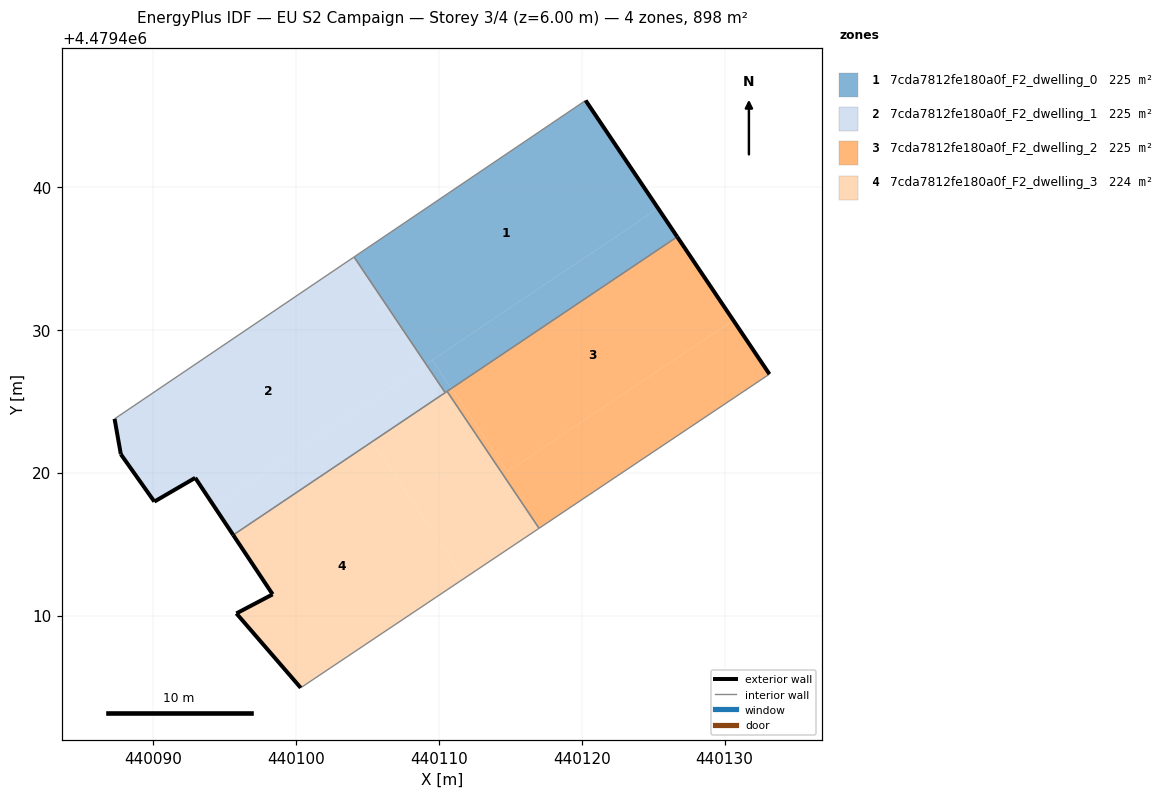
=== STOREY PLAN SPEC (per zone: floor XY polygon, exterior-wall plan segments, windows/doors) ===
zone 1: 7cda7812fe180a0f_F2_dwelling_0  (224.5 m²)
  floor: (440125.34, 4479438.51) (440120.27, 4479446.07) (440104.05, 4479435.11) (440109.10, 4479427.60)
  floor: (440126.68, 4479436.52) (440125.34, 4479438.51) (440109.54, 4479427.90) (440110.87, 4479425.91)
  floor: (440110.87, 4479425.91) (440109.54, 4479427.90) (440109.10, 4479427.60) (440110.43, 4479425.61)
  exterior wall: (440120.27, 4479446.07) – (440126.68, 4479436.52)  [11.5 m]
  interior walls: 4
zone 2: 7cda7812fe180a0f_F2_dwelling_1  (224.5 m²)
  floor: (440108.91, 4479427.48) (440103.87, 4479434.98) (440087.29, 4479423.78) (440087.73, 4479421.30) (440090.07, 4479417.98) (440092.93, 4479419.65) (440094.27, 4479417.64)
  floor: (440109.10, 4479427.60) (440104.05, 4479435.11) (440103.87, 4479434.98) (440108.91, 4479427.48)
  floor: (440110.43, 4479425.61) (440104.05, 4479435.11) (440109.10, 4479427.60) (440094.27, 4479417.64) (440092.93, 4479419.65) (440095.59, 4479415.64)
  exterior wall: (440095.59, 4479415.64) – (440092.93, 4479419.65)  [4.8 m]
  exterior wall: (440092.93, 4479419.65) – (440090.07, 4479417.98)  [3.3 m]
  exterior wall: (440090.07, 4479417.98) – (440087.73, 4479421.30)  [4.1 m]
  exterior wall: (440087.73, 4479421.30) – (440087.29, 4479423.78)  [2.5 m]
  interior walls: 3
zone 3: 7cda7812fe180a0f_F2_dwelling_2  (224.5 m²)
  floor: (440130.60, 4479430.68) (440126.68, 4479436.52) (440110.87, 4479425.91) (440114.79, 4479420.07)
  floor: (440133.14, 4479426.91) (440130.60, 4479430.68) (440114.79, 4479420.07) (440110.87, 4479425.91) (440110.57, 4479425.70) (440117.01, 4479416.11)
  exterior wall: (440126.68, 4479436.52) – (440133.14, 4479426.91)  [11.6 m]
  interior walls: 3
zone 4: 7cda7812fe180a0f_F2_dwelling_3  (224.5 m²)
  floor: (440117.01, 4479416.11) (440110.57, 4479425.70) (440105.32, 4479422.18) (440111.76, 4479412.60)
  floor: (440111.76, 4479412.60) (440105.32, 4479422.18) (440095.59, 4479415.64) (440098.36, 4479411.49) (440095.82, 4479410.15) (440100.32, 4479404.95)
  exterior wall: (440100.32, 4479404.95) – (440095.82, 4479410.15)  [6.9 m]
  exterior wall: (440095.82, 4479410.15) – (440098.36, 4479411.49)  [2.9 m]
  exterior wall: (440098.36, 4479411.49) – (440095.59, 4479415.64)  [5.0 m]
  interior walls: 4

=== DERIVED (storey summary) ===
Building: EU S2 Campaign
Storey: 3 of 4  (floor level z = 6.00 m)
Storey gross floor area: 898.0 m²
Zones on this storey: 4
  - 7cda7812fe180a0f_F2_dwelling_0: floor 224.5 m²; exterior wall 11.5 m (34.5 m²); WWR 0.0%
  - 7cda7812fe180a0f_F2_dwelling_1: floor 224.5 m²; exterior wall 14.7 m (44.1 m²); WWR 0.0%
  - 7cda7812fe180a0f_F2_dwelling_2: floor 224.5 m²; exterior wall 11.6 m (34.7 m²); WWR 0.0%
  - 7cda7812fe180a0f_F2_dwelling_3: floor 224.5 m²; exterior wall 14.7 m (44.2 m²); WWR 0.0%
Zone adjacency (shared interzone walls):
  - 7cda7812fe180a0f_F2_dwelling_0 ↔ 7cda7812fe180a0f_F2_dwelling_1
  - 7cda7812fe180a0f_F2_dwelling_0 ↔ 7cda7812fe180a0f_F2_dwelling_2
  - 7cda7812fe180a0f_F2_dwelling_0 ↔ 7cda7812fe180a0f_F2_dwelling_3
  - 7cda7812fe180a0f_F2_dwelling_1 ↔ 7cda7812fe180a0f_F2_dwelling_3
  - 7cda7812fe180a0f_F2_dwelling_2 ↔ 7cda7812fe180a0f_F2_dwelling_3